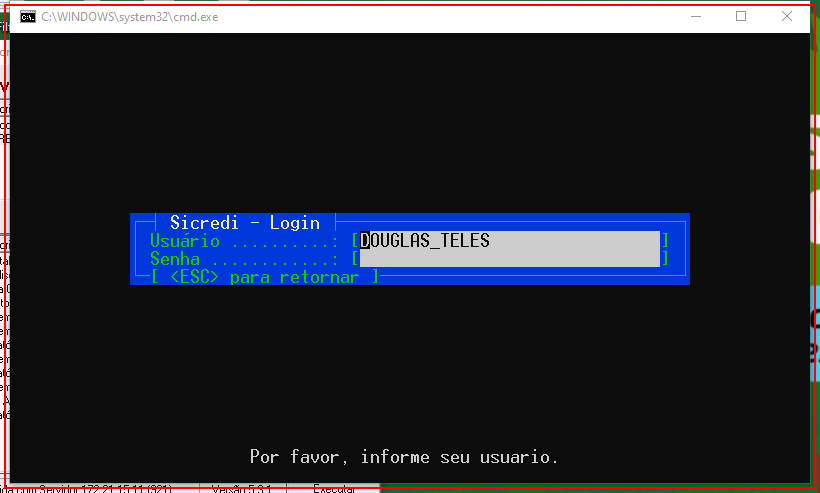
Task: Processo em Branco
Workflow: Abre_Acclient

Step 1: find the element (cmd.exe)
